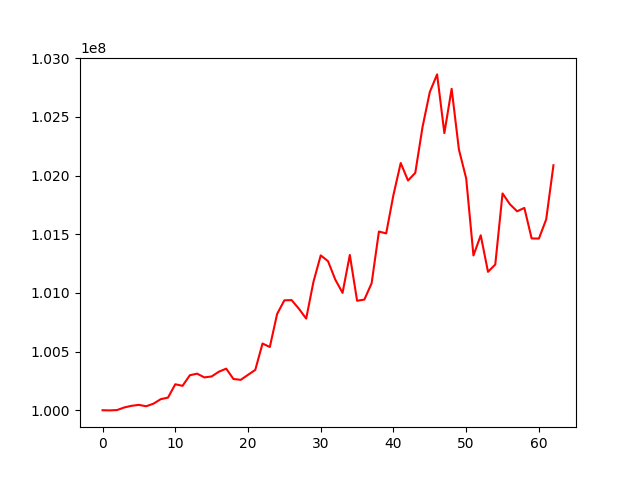

The table this chart was drawn from, first rows:
, 0
0, 100000000
1, 99998650
2, 100001690
3, 100023968
4, 100037903
5, 100045647
6, 100034032
7, 100055910
8, 100094366
9, 100107617
10, 100221445
11, 100208043
12, 100298193
13, 100311861
14, 100279864
15, 100288064
16, 100328493
17, 100354556
18, 100266422
19, 100259125
20, 100301798
21, 100343796
22, 100568882
23, 100538757
24, 100820064
25, 100937005
26, 100938661
27, 100865163
28, 100781019
29, 101094673
30, 101319956
31, 101270483
32, 101114007
33, 101000294
34, 101323839
35, 100933239
36, 100943267
37, 101082810
38, 101523306
39, 101507391
40, 101835870
41, 102107271
42, 101958357
43, 102023057
44, 102415303
45, 102712660
46, 102862742
47, 102362415
48, 102740034
49, 102222990
50, 101976177
51, 101319197
52, 101491245
53, 101179802
54, 101242145
55, 101848029
56, 101756968
57, 101695766
58, 101724574
59, 101464365
... 3 more rows
